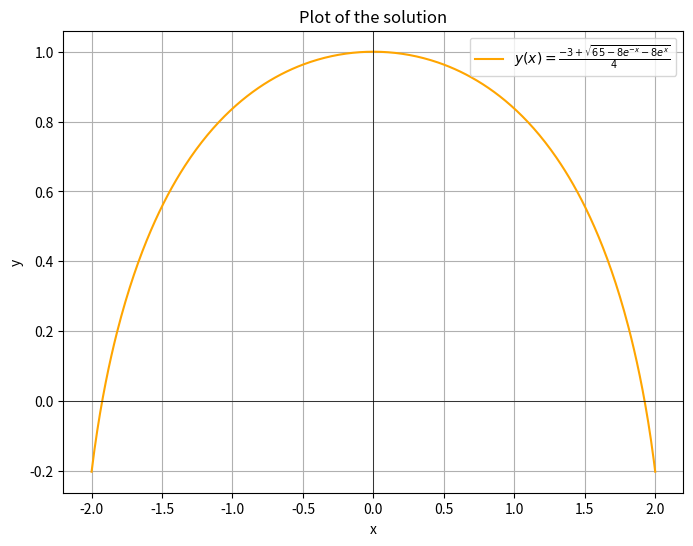

Recreate this plot in Python.
import numpy as np
import matplotlib.pyplot as plt

# Define the function y(x)
def y(x):
    return (-3 + np.sqrt(65 - 8*np.exp(-x) - 8*np.exp(x))) / 4

# Create an array of x values within a reasonable range
x_values = np.linspace(-2, 2, 400)

# Calculate the corresponding y values
y_values = y(x_values)

# Plot the solution
plt.figure(figsize=(8, 6))
plt.plot(x_values, y_values, label=r'$y(x) = \frac{-3 + \sqrt{65 - 8e^{-x} - 8e^x}}{4}$', color='orange')
plt.axhline(0, color='black', linewidth=0.5)
plt.axvline(0, color='black', linewidth=0.5)
plt.title("Plot of the solution")
plt.xlabel('x')
plt.ylabel('y')
plt.grid(True)
plt.legend()
plt.show()
